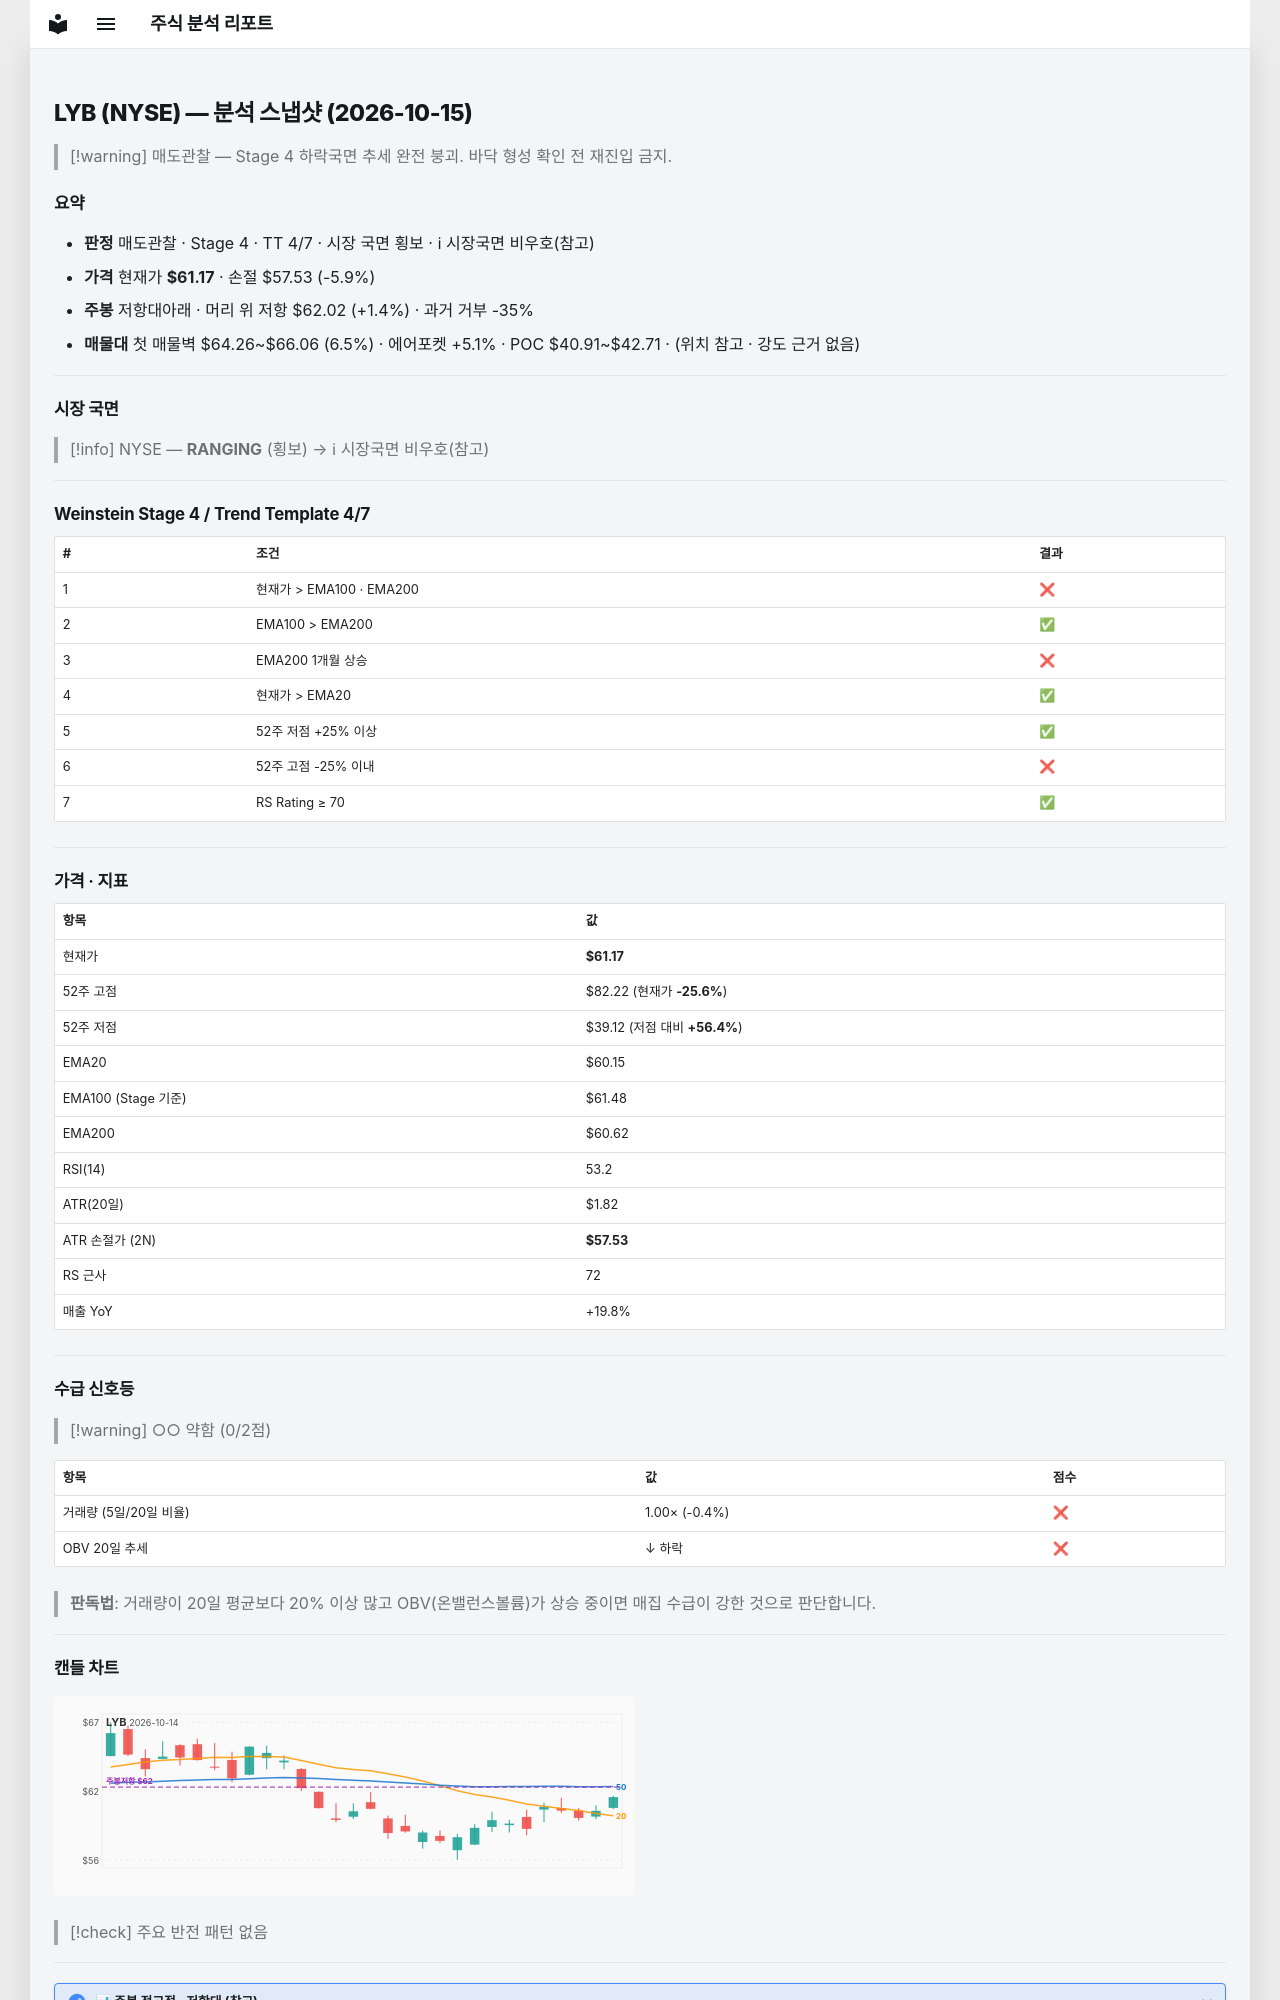

repository: soloandco/stock-reports · page: snapshots/LYB-2026-10-15/index.html · generator: mkdocs

---
type: analysis-snapshot
title: LYB 분석 스냅샷
ticker: LYB
market: NYSE
created: 2026-10-15
updated: 2026-10-15
bar-date: 2026-10-14
verdict: 매도관찰
real-rr: 0.23
sma50-gap-pct: 1.7
weekly-position: 저항대아래
weekly-overhead-price: 62.02
weekly-overhead-pct: 1.4
stage: 4
trend-template-score: 4
tt-max: 7
ma-set: ema-20-100-200
price: 61.16999816894531
stop-price: 57.533984305815366
market-regime: RANGING
supply-demand-score: 0/2
supply-demand-label: 약함
status: tracking
tags:
  - stock-agent
  - watchlist
  - LYB
  - analysis
related:
  - "[[analysis-template]]"
---

# LYB (NYSE) — 분석 스냅샷 (2026-10-15)

> [!warning] 매도관찰 — Stage 4 하락국면
> 추세 완전 붕괴. 바닥 형성 확인 전 재진입 금지.

## 요약

- **판정** 매도관찰 · Stage 4 · TT 4/7 · 시장 국면 횡보 · ℹ 시장국면 비우호(참고)
- **가격** 현재가 **$61.17** · 손절 $57.53 (-5.9%)
- **주봉** 저항대아래 · 머리 위 저항 $62.02 (+1.4%) · 과거 거부 -35%
- **매물대** 첫 매물벽 $64.26~$66.06 (6.5%) · 에어포켓 +5.1% · POC $40.91~$42.71 · (위치 참고 · 강도 근거 없음)

---

## 시장 국면

> [!info] NYSE — **RANGING** (횡보) → ℹ 시장국면 비우호(참고)

---

## Weinstein Stage 4 / Trend Template 4/7

| # | 조건 | 결과 |
|---|------|------|
| 1 | 현재가 > EMA100 · EMA200 | ❌ |
| 2 | EMA100 > EMA200 | ✅ |
| 3 | EMA200 1개월 상승 | ❌ |
| 4 | 현재가 > EMA20 | ✅ |
| 5 | 52주 저점 +25% 이상 | ✅ |
| 6 | 52주 고점 -25% 이내 | ❌ |
| 7 | RS Rating ≥ 70 | ✅ |

---

## 가격 · 지표

| 항목 | 값 |
|------|---|
| 현재가 | **$61.17** |
| 52주 고점 | $82.22 (현재가 **-25.6%**) |
| 52주 저점 | $39.12 (저점 대비 **+56.4%**) |
| EMA20 | $60.15 |
| EMA100 (Stage 기준) | $61.48 |
| EMA200 | $60.62 |
| RSI(14) | 53.2 |
| ATR(20일) | $1.82 |
| ATR 손절가 (2N) | **$57.53** |
| RS 근사 | 72 |
| 매출 YoY | +19.8% |

---
## 수급 신호등

> [!warning] ○○ 약함 (0/2점)

| 항목 | 값 | 점수 |
|------|------|------|
| 거래량 (5일/20일 비율) | 1.00× (-0.4%) | ❌ |
| OBV 20일 추세 | ↓ 하락 | ❌ |

> **판독법**: 거래량이 20일 평균보다 20% 이상 많고 OBV(온밸런스볼륨)가 상승 중이면 매집 수급이 강한 것으로 판단합니다.

---
